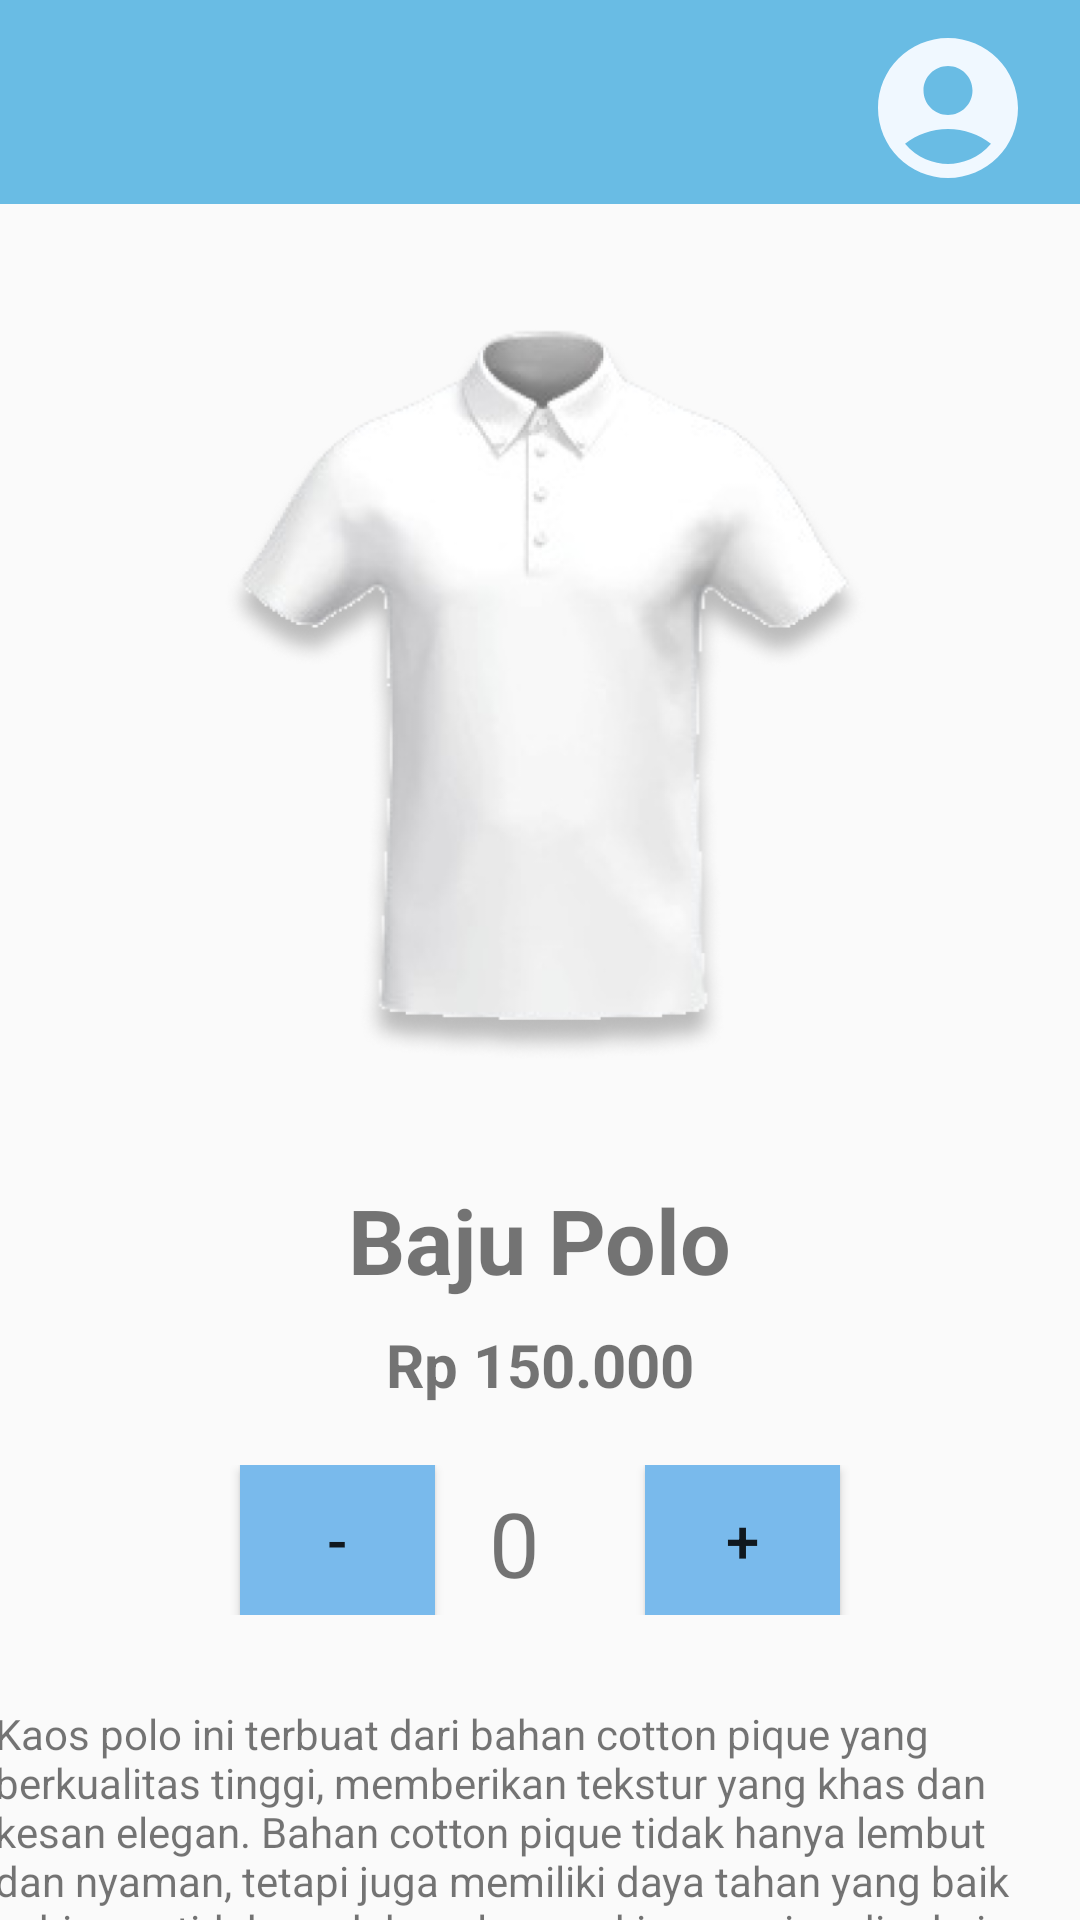

This screen was rendered from an Android layout file. Write that file and the resources it references.
<!-- AndroidManifest.xml: application theme AppTheme.NoActionBar -->
<!-- res/layout/polo_sale.xml -->
<?xml version="1.0" encoding="utf-8"?>
<androidx.constraintlayout.widget.ConstraintLayout xmlns:android="http://schemas.android.com/apk/res/android"
    xmlns:app="http://schemas.android.com/apk/res-auto"
    xmlns:tools="http://schemas.android.com/tools"
    android:layout_width="match_parent"
    android:layout_height="match_parent"
    tools:context=".TshirtSale">

    <androidx.constraintlayout.widget.ConstraintLayout
        android:id="@+id/topBar"
        android:layout_width="match_parent"
        android:layout_height="wrap_content"
        android:background="@drawable/back_logo"
        app:layout_constraintTop_toTopOf="parent"
        app:layout_constraintStart_toStartOf="parent"
        app:layout_constraintEnd_toEndOf="parent">

        <ImageView
            android:id="@+id/profile"
            android:layout_width="56dp"
            android:layout_height="64dp"
            android:layout_marginTop="4dp"
            android:layout_marginEnd="16dp"
            app:layout_constraintEnd_toEndOf="parent"
            app:layout_constraintTop_toTopOf="parent"
            app:srcCompat="@drawable/baseline_account_circle_24"
            tools:src="@tools:sample/avatars" />

        <ImageView
            android:id="@+id/back"
            android:layout_width="33dp"
            android:layout_height="33dp"
            android:layout_marginTop="16dp"
            android:layout_marginEnd="368dp"
            app:layout_constraintEnd_toEndOf="parent"
            app:layout_constraintTop_toTopOf="parent"
            app:srcCompat="@drawable/baseline_arrow_back_ios_24"
            tools:src="@tools:sample/avatars" />

    </androidx.constraintlayout.widget.ConstraintLayout>

    <androidx.constraintlayout.widget.ConstraintLayout
        android:id="@+id/middleContent"
        android:layout_width="match_parent"
        android:layout_height="wrap_content"
        app:layout_constraintTop_toBottomOf="@id/topBar">

        <ImageView
            android:id="@+id/imageHoodie"
            android:layout_width="259dp"
            android:layout_height="279dp"
            android:layout_marginTop="30dp"
            app:layout_constraintTop_toTopOf="parent"
            app:layout_constraintStart_toStartOf="parent"
            app:layout_constraintEnd_toEndOf="parent"
            app:layout_constraintBottom_toTopOf="@+id/texttshirt"
            app:srcCompat="@drawable/image1p"
            tools:src="@tools:sample/avatars" />

        <TextView
            android:id="@+id/texttshirt"
            android:layout_width="wrap_content"
            android:layout_height="wrap_content"
            android:layout_marginTop="16dp"
            android:text="Baju Polo"
            android:textSize="30sp"
            android:textStyle="bold"
            app:layout_constraintTop_toBottomOf="@+id/imageHoodie"
            app:layout_constraintStart_toStartOf="parent"
            app:layout_constraintEnd_toEndOf="parent" />

        <TextView
            android:id="@+id/textPrice"
            android:layout_width="wrap_content"
            android:layout_height="wrap_content"
            android:layout_marginTop="8dp"
            android:text="Rp 150.000"
            android:textSize="20sp"
            android:textStyle="bold"
            app:layout_constraintTop_toBottomOf="@+id/texttshirt"
            app:layout_constraintStart_toStartOf="parent"
            app:layout_constraintEnd_toEndOf="parent" />

    </androidx.constraintlayout.widget.ConstraintLayout>

    <androidx.constraintlayout.widget.ConstraintLayout
        android:id="@+id/bottomBar"
        android:layout_width="match_parent"
        android:layout_marginTop="20dp"
        android:layout_height="wrap_content"
        app:layout_constraintTop_toBottomOf="@id/middleContent">

        <Button
            android:id="@+id/buttonminus"
            android:layout_width="65dp"
            android:layout_height="50dp"
            android:layout_marginStart="80dp"
            android:background="@color/blue"
            android:text="-"
            android:textSize="20sp"
            app:layout_constraintTop_toTopOf="parent"
            app:layout_constraintBottom_toBottomOf="parent"
            app:layout_constraintStart_toStartOf="parent"
            android:onClick="decreasement" />

        <Button
            android:id="@+id/buttonplus"
            android:layout_width="65dp"
            android:layout_height="50dp"
            android:layout_marginEnd="80dp"
            android:background="@color/blue"
            android:text="+"
            android:textSize="20sp"
            app:layout_constraintTop_toTopOf="parent"
            app:layout_constraintBottom_toBottomOf="parent"
            app:layout_constraintEnd_toEndOf="parent"
            android:onClick="increasement" />

        <TextView
            android:id="@+id/value"
            android:layout_width="34dp"
            android:layout_height="39dp"
            android:text="0"
            android:textSize="30sp"
            app:layout_constraintBottom_toBottomOf="parent"
            app:layout_constraintEnd_toStartOf="@+id/buttonplus"
            app:layout_constraintStart_toEndOf="@+id/buttonminus"
            app:layout_constraintTop_toTopOf="parent" />

    </androidx.constraintlayout.widget.ConstraintLayout>

    <TextView
        android:id="@+id/desikripsibaju"
        android:layout_width="364dp"
        android:layout_height="100dp"
        android:layout_marginTop="30dp"
        android:text="Kaos polo ini terbuat dari bahan cotton pique yang berkualitas tinggi, memberikan tekstur yang khas dan kesan elegan. Bahan cotton pique tidak hanya lembut dan nyaman, tetapi juga memiliki daya tahan yang baik sehingga tidak mudah melar meskipun sering dipakai. "
        app:layout_constraintEnd_toEndOf="parent"
        app:layout_constraintStart_toStartOf="parent"
        app:layout_constraintTop_toBottomOf="@+id/bottomBar" />

    <Button
        android:id="@+id/orderButton"
        android:layout_width="187dp"
        android:layout_height="wrap_content"
        android:layout_marginTop="60dp"
        android:background="@color/alice_blue"
        android:text="Order Sekarang"
        app:layout_constraintEnd_toEndOf="parent"
        app:layout_constraintStart_toStartOf="parent"
        app:layout_constraintTop_toBottomOf="@+id/desikripsibaju" />

</androidx.constraintlayout.widget.ConstraintLayout>
<!-- resources referenced by this layout -->
<resources>
  <color name="alice_blue">#F0F8FF</color>
  <color name="blue">#79BAEC</color>
  <!-- drawable back_logo (drawable) -->
  <?xml version="1.0" encoding="utf-8"?>
  <selector xmlns:android="http://schemas.android.com/apk/res/android">
      <item>
          <shape android:shape="rectangle">
              <solid android:color="#69BCE4"/>
  
          </shape>
      </item>
  </selector>
  <!-- drawable baseline_account_circle_24 (drawable) -->
  <vector xmlns:android="http://schemas.android.com/apk/res/android" android:height="24dp" android:tint="#F0F8FF" android:viewportHeight="24" android:viewportWidth="24" android:width="24dp">
        
      <path android:fillColor="@android:color/white" android:pathData="M12,2C6.48,2 2,6.48 2,12s4.48,10 10,10s10,-4.48 10,-10S17.52,2 12,2zM12,6c1.93,0 3.5,1.57 3.5,3.5S13.93,13 12,13s-3.5,-1.57 -3.5,-3.5S10.07,6 12,6zM12,20c-2.03,0 -4.43,-0.82 -6.14,-2.88C7.55,15.8 9.68,15 12,15s4.45,0.8 6.14,2.12C16.43,19.18 14.03,20 12,20z"/>
      
  </vector>
  <!-- drawable baseline_arrow_back_ios_24 (drawable) -->
  <vector xmlns:android="http://schemas.android.com/apk/res/android" android:autoMirrored="true" android:height="24dp" android:tint="#F0F8FF" android:viewportHeight="24" android:viewportWidth="24" android:width="24dp">
        
      <path android:fillColor="@android:color/white" android:pathData="M11.67,3.87L9.9,2.1 0,12l9.9,9.9 1.77,-1.77L3.54,12z"/>
      
  </vector>
  <!-- drawable image1p: png bitmap (drawable, 92099 bytes) -->
  <style name="AppTheme.NoActionBar" parent="Theme.AppCompat.Light.NoActionBar">
          <item name="windowActionBar">false</item>
          <item name="windowNoTitle">true</item>
      </style>
</resources>
